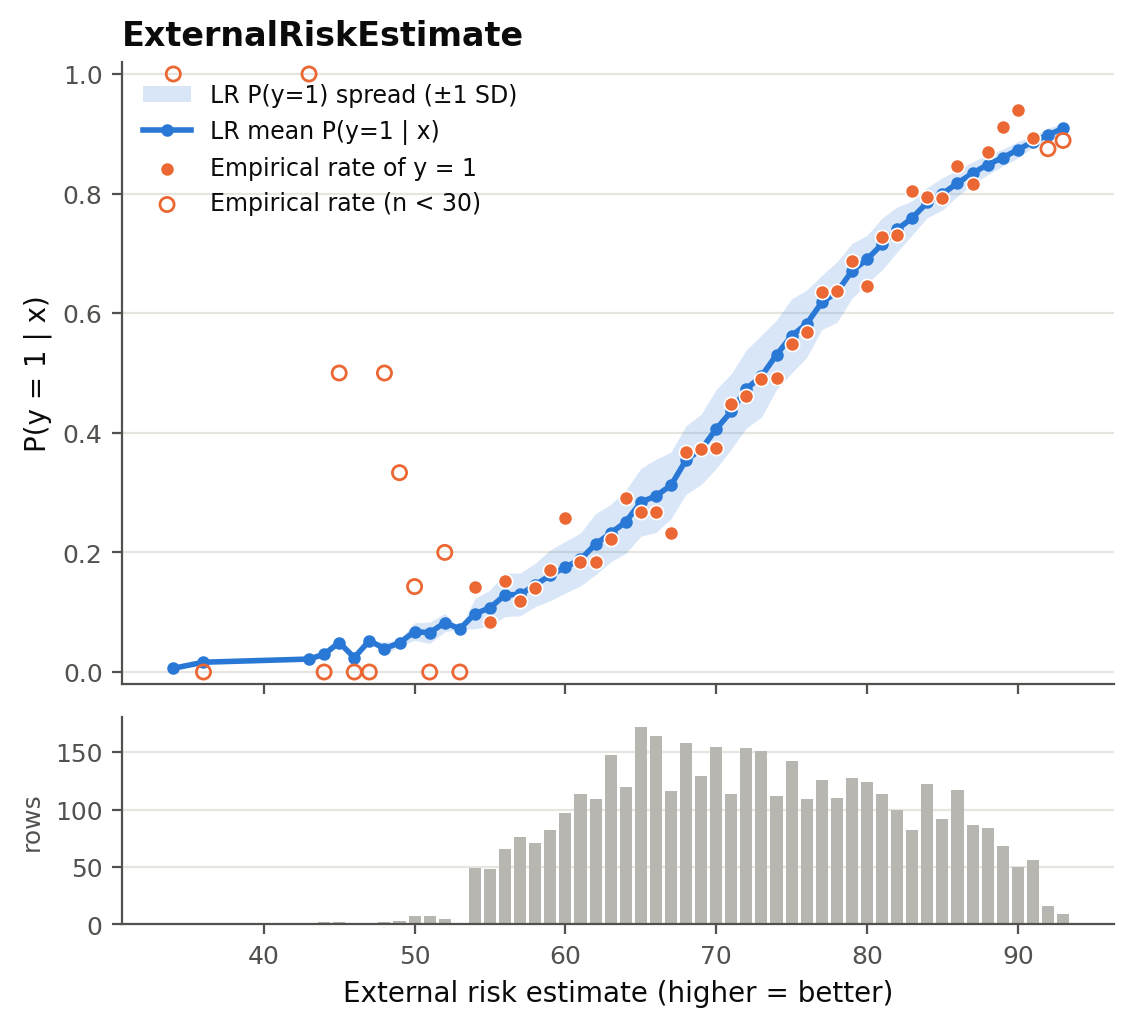

Values plotted in this chart, from the file beside it:
x, n, p_mean, p_std, p_q10, p_q25, p_q75, p_q90, empirical_rate
34.0, 1, 0.006236, 0.0, 0.006236, 0.006236, 0.006236, 0.006236, 1.0
36.0, 1, 0.01635, 0.0, 0.01635, 0.01635, 0.01635, 0.01635, 0.0
43.0, 1, 0.02164, 0.0, 0.02164, 0.02164, 0.02164, 0.02164, 1.0
44.0, 2, 0.02972, 0.007232, 0.02393, 0.0261, 0.03334, 0.0355, 0.0
45.0, 2, 0.04928, 0.003005, 0.04687, 0.04777, 0.05078, 0.05168, 0.5
46.0, 1, 0.02414, 0.0, 0.02414, 0.02414, 0.02414, 0.02414, 0.0
47.0, 1, 0.05247, 0.0, 0.05247, 0.05247, 0.05247, 0.05247, 0.0
48.0, 2, 0.03914, 0.01074, 0.03055, 0.03377, 0.04451, 0.04774, 0.5
49.0, 3, 0.04876, 0.005028, 0.04396, 0.04555, 0.05169, 0.05379, 0.3333
50.0, 7, 0.06764, 0.0147, 0.05372, 0.05648, 0.07697, 0.08848, 0.1429
51.0, 7, 0.0656, 0.01782, 0.05353, 0.05546, 0.06671, 0.08489, 0.0
52.0, 5, 0.08252, 0.01541, 0.06502, 0.08017, 0.08938, 0.09658, 0.2
53.0, 1, 0.07217, 0.0, 0.07217, 0.07217, 0.07217, 0.07217, 0.0
54.0, 49, 0.09735, 0.02521, 0.06229, 0.07939, 0.1147, 0.1361, 0.1429
55.0, 48, 0.1074, 0.0298, 0.0699, 0.08412, 0.1304, 0.1411, 0.08333
56.0, 66, 0.129, 0.03615, 0.08458, 0.1037, 0.1543, 0.1802, 0.1515
57.0, 76, 0.1297, 0.03568, 0.09057, 0.1058, 0.1545, 0.1791, 0.1184
58.0, 71, 0.1456, 0.03624, 0.1051, 0.1227, 0.1609, 0.183, 0.1408
59.0, 82, 0.1619, 0.04255, 0.1062, 0.1291, 0.1887, 0.2133, 0.1707
60.0, 97, 0.1753, 0.04319, 0.1198, 0.1448, 0.2001, 0.2295, 0.2577
61.0, 114, 0.1882, 0.04421, 0.1319, 0.1572, 0.2165, 0.2523, 0.1842
62.0, 109, 0.2138, 0.05109, 0.1526, 0.1798, 0.245, 0.2897, 0.1835
63.0, 148, 0.2322, 0.04812, 0.1754, 0.1988, 0.2541, 0.3003, 0.223
64.0, 120, 0.251, 0.05273, 0.19, 0.2154, 0.2849, 0.3262, 0.2917
65.0, 172, 0.2838, 0.05672, 0.2084, 0.2388, 0.3229, 0.3616, 0.2674
66.0, 164, 0.2945, 0.06124, 0.2175, 0.2508, 0.3366, 0.383, 0.2683
67.0, 116, 0.3121, 0.05568, 0.2526, 0.2739, 0.3456, 0.3819, 0.2328
68.0, 158, 0.3545, 0.05735, 0.2807, 0.3131, 0.3949, 0.4279, 0.3671
69.0, 129, 0.3723, 0.0588, 0.2893, 0.3333, 0.4173, 0.438, 0.3721
70.0, 155, 0.4064, 0.06608, 0.3224, 0.3563, 0.4601, 0.498, 0.3742
71.0, 114, 0.4358, 0.063, 0.3554, 0.3887, 0.4878, 0.5159, 0.4474
72.0, 154, 0.4735, 0.06527, 0.3792, 0.4274, 0.5229, 0.5557, 0.461
73.0, 151, 0.4946, 0.06854, 0.4102, 0.4471, 0.5472, 0.577, 0.4901
74.0, 112, 0.5305, 0.05792, 0.4501, 0.4897, 0.5786, 0.6008, 0.4911
75.0, 142, 0.562, 0.06214, 0.4747, 0.534, 0.6046, 0.6285, 0.5493
76.0, 109, 0.5824, 0.05619, 0.508, 0.5417, 0.628, 0.6514, 0.5688
77.0, 126, 0.6179, 0.04531, 0.5578, 0.5866, 0.6497, 0.6731, 0.6349
78.0, 110, 0.6351, 0.05055, 0.5837, 0.6005, 0.6714, 0.6913, 0.6364
79.0, 128, 0.6707, 0.04593, 0.612, 0.643, 0.7084, 0.7194, 0.6875
80.0, 124, 0.69, 0.04005, 0.6349, 0.6652, 0.7148, 0.7357, 0.6452
81.0, 114, 0.7156, 0.04342, 0.6573, 0.6968, 0.7438, 0.762, 0.7281
82.0, 100, 0.7401, 0.03773, 0.6853, 0.72, 0.7741, 0.7829, 0.73
83.0, 82, 0.7595, 0.02838, 0.7202, 0.7444, 0.777, 0.7951, 0.8049
84.0, 122, 0.7852, 0.02525, 0.7517, 0.7706, 0.8029, 0.8144, 0.7951
85.0, 92, 0.7995, 0.02698, 0.7725, 0.7846, 0.8179, 0.8304, 0.7935
86.0, 117, 0.8176, 0.02176, 0.7838, 0.8048, 0.832, 0.8428, 0.8462
87.0, 87, 0.8341, 0.01888, 0.805, 0.8226, 0.8487, 0.8554, 0.8161
88.0, 84, 0.8486, 0.01698, 0.8282, 0.8401, 0.8622, 0.8697, 0.869
89.0, 68, 0.86, 0.01418, 0.8398, 0.8531, 0.8721, 0.8761, 0.9118
90.0, 50, 0.8733, 0.01379, 0.8569, 0.864, 0.8837, 0.8919, 0.94
91.0, 56, 0.8867, 0.00934, 0.8733, 0.8805, 0.894, 0.8986, 0.8929
92.0, 16, 0.8981, 0.01149, 0.8806, 0.8953, 0.9054, 0.9067, 0.875
93.0, 9, 0.909, 0.007984, 0.9037, 0.9077, 0.9114, 0.9189, 0.8889
